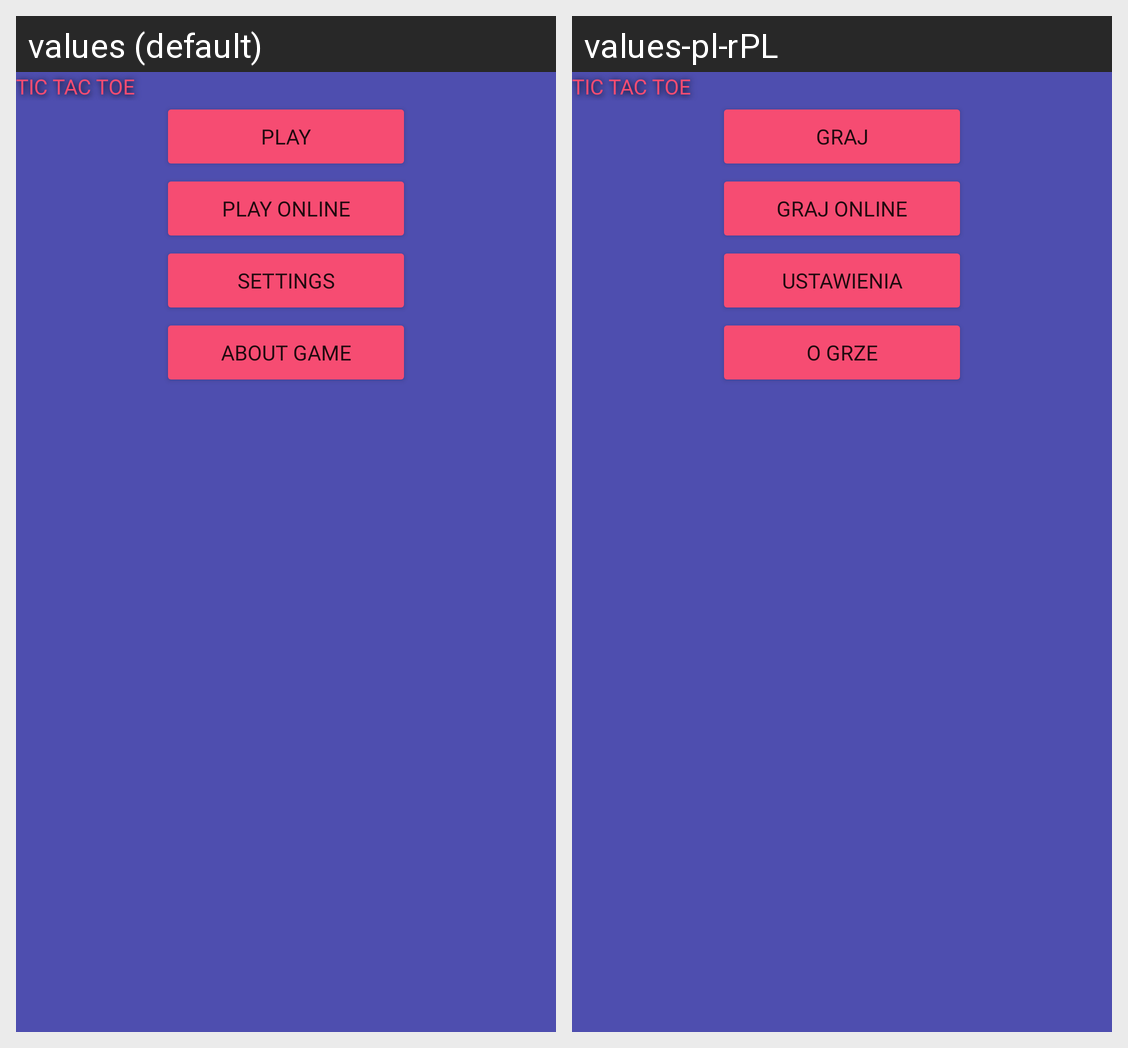

Translations of the strings shown on this Android screen, per locale in the grid:
Android screen res/layout/main_fragment.xml rendered under 2 locales, left to right: values (default), values-pl-rPL. Device: Nexus 5 (rendered at 1080×1920; each locale shown at half size, 540×960, under a caption strip naming it); theme Theme.TicTacToe.
Strings drawn on this screen, with the default value and each locale's value (text and hints the layout hard-codes, and strings that could not be matched under every locale, appear in the picture but are not listed):

tic_tac_toe
  values: TIC TAC TOE
  values-pl-rPL: TIC TAC TOE  [not translated; the default value is used]

single_player
  values: Play
  values-pl-rPL: Graj

multi_player
  values: Play online
  values-pl-rPL: Graj online

settings
  values: Settings
  values-pl-rPL: Ustawienia

about_game
  values: About Game
  values-pl-rPL: O grze
